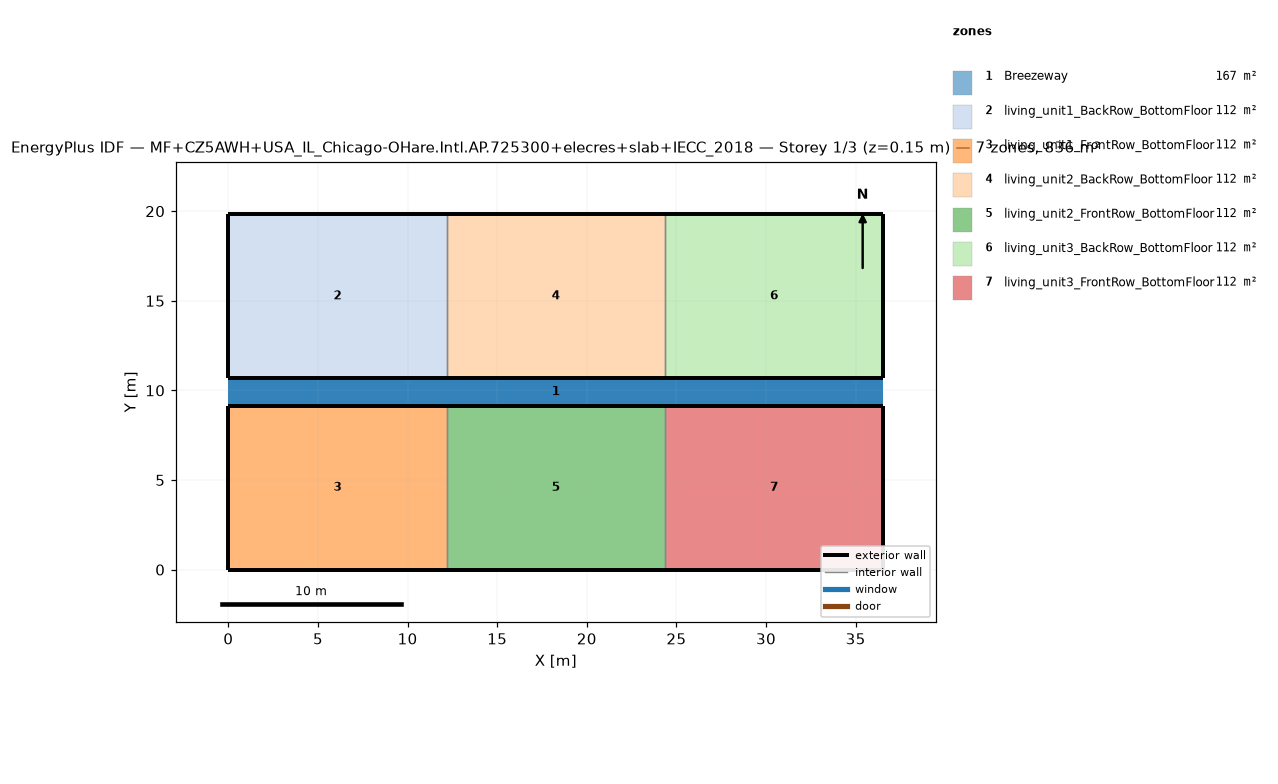
=== STOREY PLAN SPEC (per zone: floor XY polygon, exterior-wall plan segments, windows/doors) ===
zone 1: Breezeway  (167.0 m²)
  floor: (36.54, 9.16) (0.00, 9.16) (0.00, 10.68) (36.54, 10.68)
  floor: (36.54, 9.16) (0.00, 9.16) (0.00, 10.68) (36.54, 10.68)
  floor: (36.54, 9.16) (0.00, 9.16) (0.00, 10.68) (36.54, 10.68)
zone 2: living_unit1_BackRow_BottomFloor  (111.5 m²)
  floor: (12.18, 10.68) (0.00, 10.68) (0.00, 19.84) (12.18, 19.84)
  exterior wall: (0.00, 10.68) – (12.18, 10.68)  [12.2 m]
  exterior wall: (12.18, 19.84) – (0.00, 19.84)  [12.2 m]
  exterior wall: (0.00, 19.84) – (0.00, 10.68)  [9.2 m]
  interior walls: 1
zone 3: living_unit1_FrontRow_BottomFloor  (111.5 m²)
  floor: (12.18, 0.00) (0.00, 0.00) (0.00, 9.16) (12.18, 9.16)
  exterior wall: (0.00, 0.00) – (12.18, 0.00)  [12.2 m]
  exterior wall: (12.18, 9.16) – (0.00, 9.16)  [12.2 m]
  exterior wall: (0.00, 9.16) – (0.00, 0.00)  [9.2 m]
  interior walls: 1
zone 4: living_unit2_BackRow_BottomFloor  (111.5 m²)
  floor: (24.36, 10.68) (12.18, 10.68) (12.18, 19.84) (24.36, 19.84)
  exterior wall: (12.18, 10.68) – (24.36, 10.68)  [12.2 m]
  exterior wall: (24.36, 19.84) – (12.18, 19.84)  [12.2 m]
  interior walls: 2
zone 5: living_unit2_FrontRow_BottomFloor  (111.5 m²)
  floor: (24.36, 0.00) (12.18, 0.00) (12.18, 9.16) (24.36, 9.16)
  exterior wall: (12.18, 0.00) – (24.36, 0.00)  [12.2 m]
  exterior wall: (24.36, 9.16) – (12.18, 9.16)  [12.2 m]
  interior walls: 2
zone 6: living_unit3_BackRow_BottomFloor  (111.5 m²)
  floor: (36.54, 10.68) (24.36, 10.68) (24.36, 19.84) (36.54, 19.84)
  exterior wall: (24.36, 10.68) – (36.54, 10.68)  [12.2 m]
  exterior wall: (36.54, 10.68) – (36.54, 19.84)  [9.2 m]
  exterior wall: (36.54, 19.84) – (24.36, 19.84)  [12.2 m]
  interior walls: 1
zone 7: living_unit3_FrontRow_BottomFloor  (111.5 m²)
  floor: (36.54, 0.00) (24.36, 0.00) (24.36, 9.16) (36.54, 9.16)
  exterior wall: (24.36, 0.00) – (36.54, 0.00)  [12.2 m]
  exterior wall: (36.54, 0.00) – (36.54, 9.16)  [9.2 m]
  exterior wall: (36.54, 9.16) – (24.36, 9.16)  [12.2 m]
  interior walls: 1

=== DERIVED (storey summary) ===
Building: MF+CZ5AWH+USA_IL_Chicago-OHare.Intl.AP.725300+elecres+slab+IECC_2018
Storey: 1 of 3  (floor level z = 0.15 m)
Storey gross floor area: 836.2 m²
Zones on this storey: 7
  - Breezeway: floor 167.0 m²
  - living_unit1_BackRow_BottomFloor: floor 111.5 m²; exterior wall 33.5 m (86.9 m²); WWR 0.0%
  - living_unit1_FrontRow_BottomFloor: floor 111.5 m²; exterior wall 33.5 m (86.9 m²); WWR 0.0%
  - living_unit2_BackRow_BottomFloor: floor 111.5 m²; exterior wall 24.4 m (63.1 m²); WWR 0.0%
  - living_unit2_FrontRow_BottomFloor: floor 111.5 m²; exterior wall 24.4 m (63.1 m²); WWR 0.0%
  - living_unit3_BackRow_BottomFloor: floor 111.5 m²; exterior wall 33.5 m (86.9 m²); WWR 0.0%
  - living_unit3_FrontRow_BottomFloor: floor 111.5 m²; exterior wall 33.5 m (86.9 m²); WWR 0.0%
Zone adjacency (shared interzone walls):
  - living_unit1_BackRow_BottomFloor ↔ living_unit2_BackRow_BottomFloor
  - living_unit1_FrontRow_BottomFloor ↔ living_unit2_FrontRow_BottomFloor
  - living_unit2_BackRow_BottomFloor ↔ living_unit3_BackRow_BottomFloor
  - living_unit2_FrontRow_BottomFloor ↔ living_unit3_FrontRow_BottomFloor